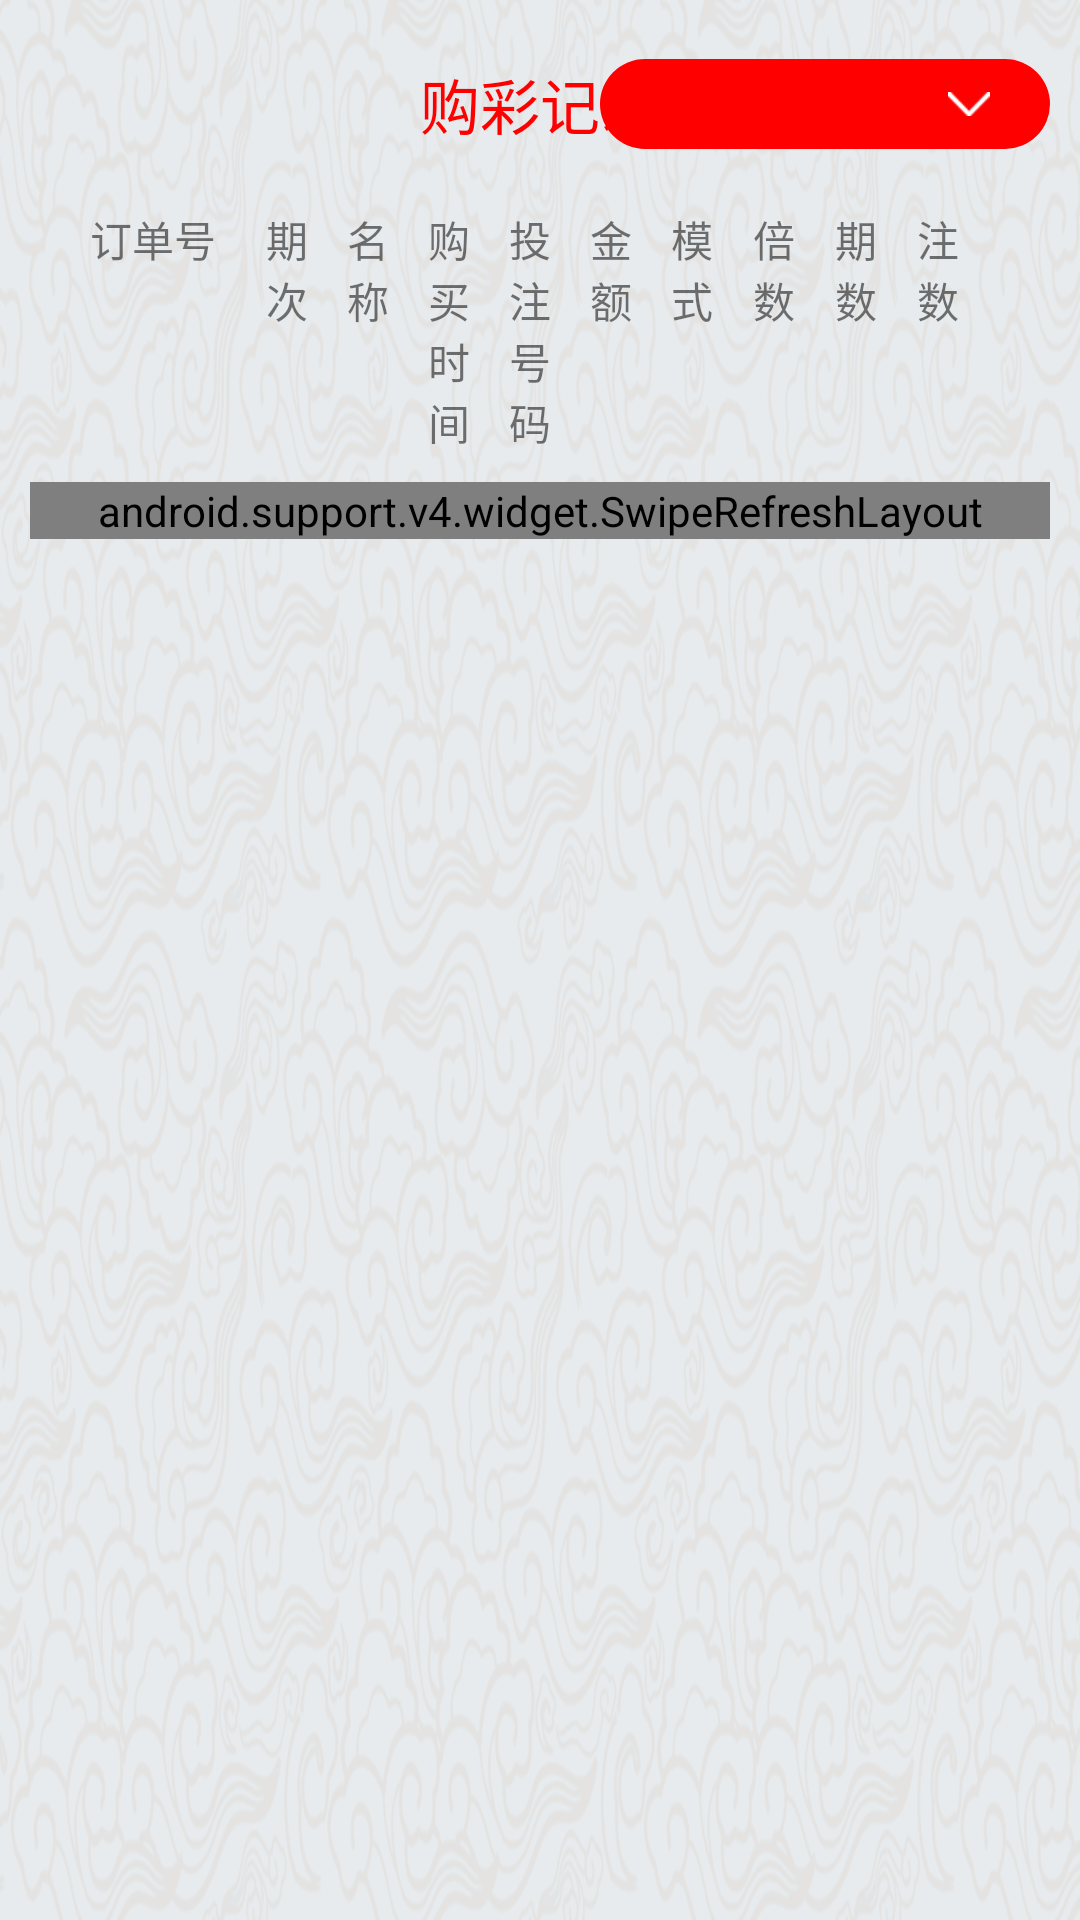

Android layout source for this screen:
<!-- AndroidManifest.xml: application theme AppTheme -->
<!-- res/layout/fragment_buy_history.xml -->
<?xml version="1.0" encoding="utf-8"?>
<LinearLayout xmlns:android="http://schemas.android.com/apk/res/android"
    android:layout_width="match_parent"
    android:layout_height="match_parent"
    android:orientation="vertical"
    android:padding="@dimen/base_dimen">

    <FrameLayout
        android:layout_width="match_parent"
        android:layout_height="wrap_content">

        <TextView
            android:layout_width="wrap_content"
            android:layout_height="wrap_content"
            android:layout_gravity="center_horizontal"
            android:layout_margin="@dimen/base_dimen"
            android:text="@string/buy_history"
            android:textColor="@color/colorMainRed"
            android:textSize="@dimen/big_text_size" />

        <TextView
            android:id="@+id/tv_game_type"
            android:layout_width="150dp"
            android:layout_height="wrap_content"
            android:layout_gravity="center_vertical|right"
            android:background="@drawable/shape_bk_rect_round"
            android:drawablePadding="@dimen/base_dimen"
            android:drawableRight="@drawable/xl"
            android:gravity="center_vertical"
            android:paddingLeft="@dimen/big_dimen"
            android:paddingRight="@dimen/big_dimen"
            android:textColor="@color/colorTextWhite" />
    </FrameLayout>

    <LinearLayout
        android:layout_width="match_parent"
        android:layout_height="wrap_content"
        android:layout_margin="@dimen/base_dimen"
        android:orientation="horizontal">

        <TextView
            android:layout_width="0dp"
            android:layout_height="wrap_content"
            android:layout_weight="2.3"
            android:gravity="center"
            android:text="订单号" />

        <TextView
            android:layout_width="0dp"
            android:layout_height="wrap_content"
            android:layout_weight="1"
            android:gravity="center"
            android:text="期次" />

        <TextView
            android:layout_width="0dp"
            android:layout_height="wrap_content"
            android:layout_weight="1"
            android:gravity="center"
            android:text="名称" />

        <TextView
            android:layout_width="0dp"
            android:layout_height="wrap_content"
            android:layout_weight="1"
            android:gravity="center"
            android:text="购买时间" />

        <TextView
            android:layout_width="0dp"
            android:layout_height="wrap_content"
            android:layout_weight="1"
            android:gravity="center"
            android:text="投注号码" />

        <TextView
            android:layout_width="0dp"
            android:layout_height="wrap_content"
            android:layout_weight="1"
            android:gravity="center"
            android:text="金额" />

        <TextView
            android:layout_width="0dp"
            android:layout_height="wrap_content"
            android:layout_weight="1"
            android:gravity="center"
            android:text="模式" />

        <TextView
            android:layout_width="0dp"
            android:layout_height="wrap_content"
            android:layout_weight="1"
            android:gravity="center"
            android:text="倍数" />

        <TextView
            android:layout_width="0dp"
            android:layout_height="wrap_content"
            android:layout_weight="1"
            android:gravity="center"
            android:text="期数" />

        <TextView
            android:layout_width="0dp"
            android:layout_height="wrap_content"
            android:layout_weight="1"
            android:gravity="center"
            android:text="注数" />

        <TextView
            android:layout_width="0dp"
            android:layout_height="wrap_content"
            android:layout_weight="0.5"
            android:gravity="center"/>
    </LinearLayout>

    <android.support.v4.widget.SwipeRefreshLayout
        android:id="@+id/swipe_refresh_layout"
        android:layout_width="match_parent"
        android:layout_height="wrap_content">

        <android.support.v7.widget.RecyclerView
            android:id="@+id/rv_buy_history"
            android:layout_width="match_parent"
            android:layout_height="0dp"
            android:layout_weight="0.7"
            android:background="@drawable/shape_bk_msg_listview"
            android:padding="@dimen/base_dimen"
            android:visibility="visible" />
    </android.support.v4.widget.SwipeRefreshLayout>
</LinearLayout>
<!-- resources referenced by this layout -->
<resources>
  <color name="colorMainRed">#FF0000</color>
  <color name="colorTextWhite">#FEFEFE</color>
  <dimen name="base_dimen">10dp</dimen>
  <dimen name="big_dimen">20dp</dimen>
  <dimen name="big_text_size">20sp</dimen>
  <!-- drawable shape_bk_msg_listview (drawable) -->
  <?xml version="1.0" encoding="utf-8"?>
  <shape xmlns:android="http://schemas.android.com/apk/res/android">
  
      <stroke android:width="1dp" android:color="@android:color/darker_gray"/>
      <corners android:radius="5dp"/>
  
  </shape>
  <!-- drawable shape_bk_rect_round (drawable) -->
  <?xml version="1.0" encoding="utf-8"?>
  <shape xmlns:android="http://schemas.android.com/apk/res/android">
      <size
          android:width="100dp"
          android:height="30dp" />
      <corners android:radius="15dp" />
      <solid android:color="@color/colorMainRed" />
  </shape>
  <!-- drawable xl: png bitmap (drawable-hdpi, 1108 bytes) -->
  <string name="buy_history">购彩记录</string>
  <style name="AppTheme" parent="Theme.AppCompat.Light.NoActionBar">
          <item name="android:background">@null</item>
          
          <item name="colorPrimary">@color/colorPrimary</item>
          <item name="colorPrimaryDark">@color/colorPrimaryDark</item>
          <item name="colorAccent">@color/colorAccent</item>
          <item name="windowNoTitle">true</item>
          <item name="android:windowBackground">@drawable/dl_bj</item>
      </style>
  <color name="colorPrimary">#0074c2</color>
  <color name="colorPrimaryDark">#303F9F</color>
  <color name="colorAccent">#FF0000</color>
  <!-- drawable dl_bj: png bitmap (drawable-hdpi, 825845 bytes) -->
</resources>
